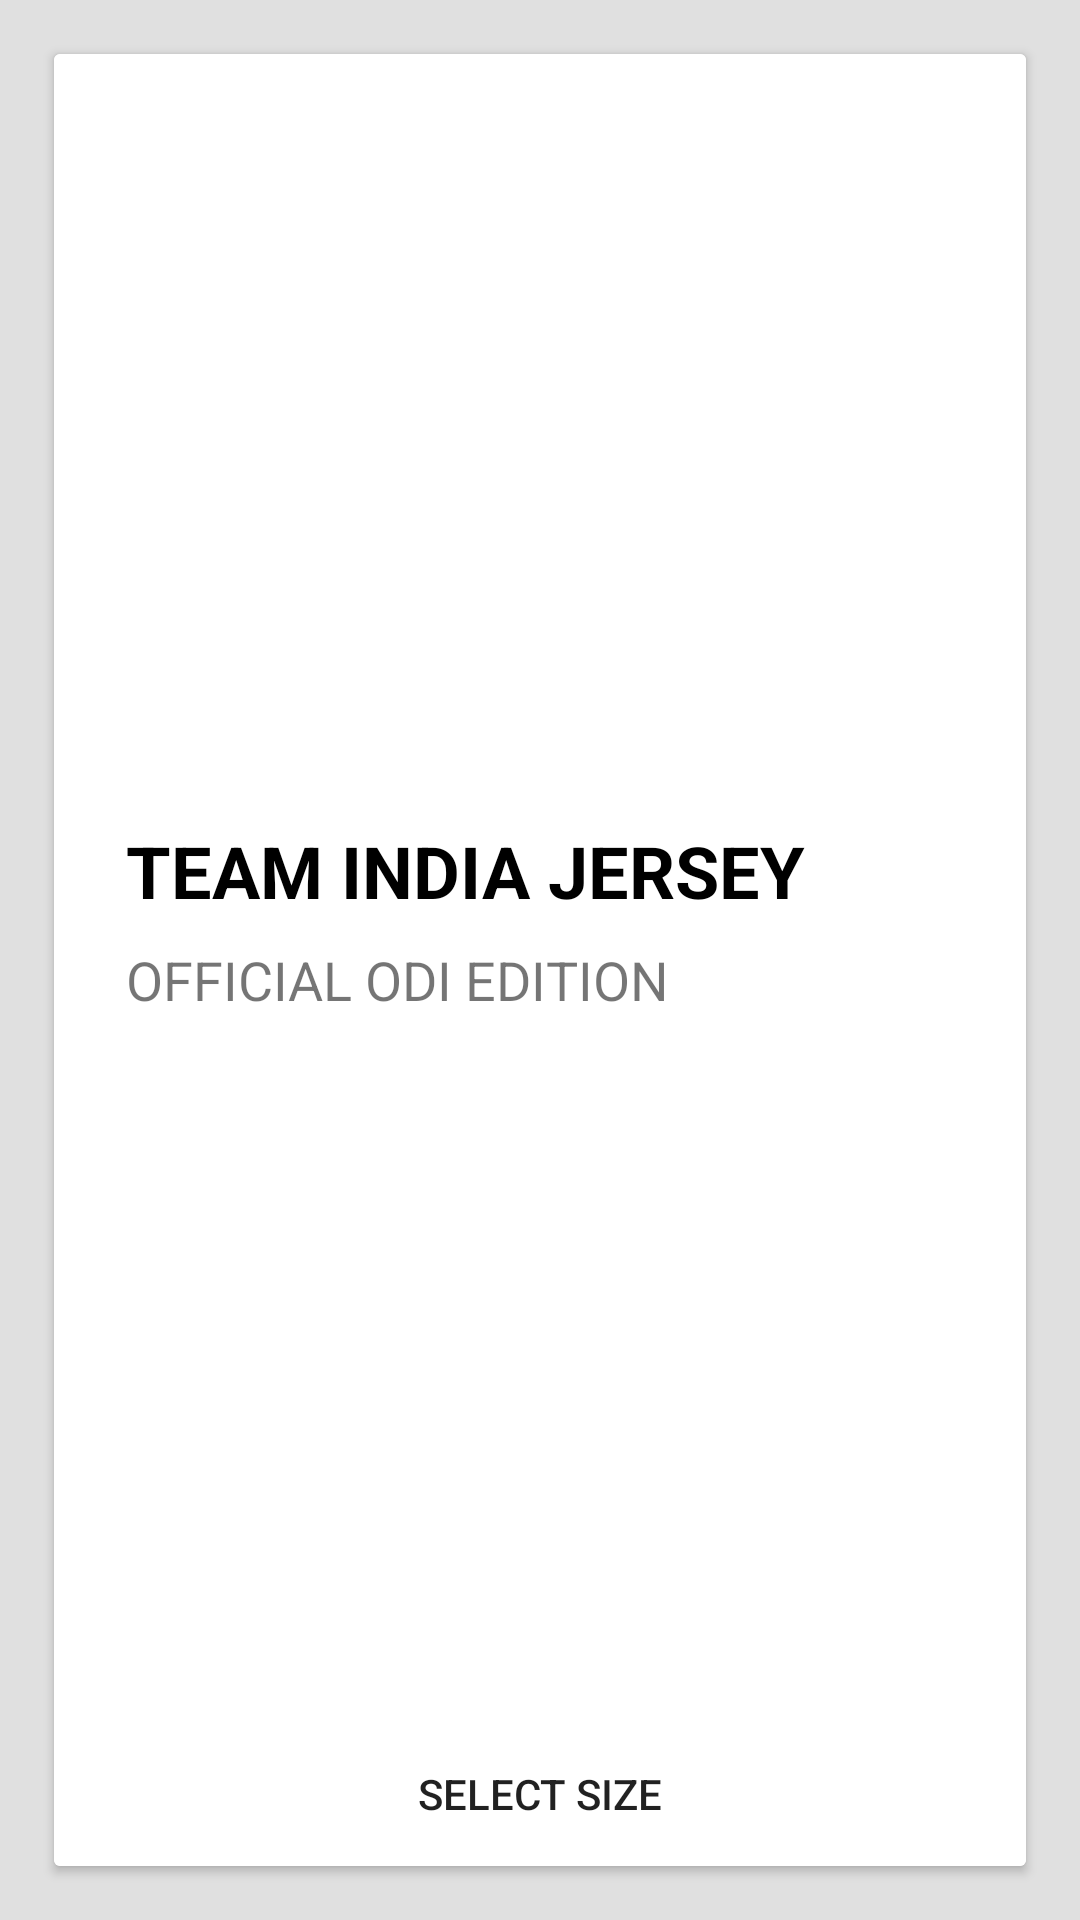

Android layout source for this screen:
<!-- AndroidManifest.xml: application theme AppTheme -->
<!-- res/layout/activity_nested.xml -->
<?xml version="1.0" encoding="utf-8"?>
<RelativeLayout xmlns:android="http://schemas.android.com/apk/res/android"
    xmlns:app="http://schemas.android.com/apk/res-auto"
    xmlns:tools="http://schemas.android.com/tools"
    android:layout_width="match_parent"
    android:layout_height="match_parent"
    android:background="#E0E0E0"
    tools:context=".ShoppingActivity">

    <android.support.v7.widget.CardView
        android:layout_width="match_parent"
        android:layout_height="match_parent"
        android:layout_margin="18dp"
        android:background="#fff"
        android:elevation="10dp">

        <android.support.constraint.ConstraintLayout
            android:id="@+id/nestShoppingRoot"
            android:layout_width="match_parent"
            android:layout_height="match_parent"
            android:background="#fff">

            <ImageView
                android:id="@+id/image"
                android:layout_width="0dp"
                android:layout_height="200dp"
                android:layout_marginTop="32dp"
                android:alpha="1"
                app:layout_constraintEnd_toEndOf="parent"
                app:layout_constraintStart_toStartOf="parent"
                app:layout_constraintTop_toTopOf="parent"
                app:srcCompat="@drawable/india" />

            <TextView
                android:id="@+id/textView"
                android:layout_width="wrap_content"
                android:layout_height="wrap_content"
                android:layout_marginLeft="24dp"
                android:layout_marginStart="24dp"
                android:layout_marginTop="24dp"
                android:text="TEAM INDIA JERSEY "
                android:textColor="@android:color/black"
                android:textSize="24sp"
                android:textStyle="bold"
                app:layout_constraintStart_toStartOf="parent"
                app:layout_constraintTop_toBottomOf="@+id/image" />

            <TextView
                android:id="@+id/textView2"
                android:layout_width="wrap_content"
                android:layout_height="wrap_content"
                android:layout_marginLeft="24dp"
                android:layout_marginStart="24dp"
                android:layout_marginTop="8dp"
                android:text="OFFICIAL ODI EDITION"
                android:textSize="18sp"
                app:layout_constraintStart_toStartOf="parent"
                app:layout_constraintTop_toBottomOf="@+id/textView" />

            <TextView
                android:id="@+id/textView3"
                android:layout_width="wrap_content"
                android:layout_height="wrap_content"
                android:layout_marginLeft="24dp"
                android:layout_marginStart="24dp"
                android:layout_marginTop="24dp"
                android:alpha="0"
                android:text="Select Size"
                app:layout_constraintStart_toStartOf="parent"
                app:layout_constraintTop_toBottomOf="@+id/textView2" />

            <Button
                android:id="@+id/size"
                android:layout_width="50dp"
                android:layout_height="50dp"
                android:layout_marginLeft="24dp"
                android:layout_marginStart="24dp"
                android:layout_marginTop="8dp"
                android:alpha="0"
                android:background="@drawable/button_background"
                android:text="M"
                app:layout_constraintStart_toStartOf="parent"
                app:layout_constraintTop_toBottomOf="@+id/textView3" />

            <Button
                android:id="@+id/askSize"
                android:layout_width="match_parent"
                android:layout_height="wrap_content"
                android:background="@color/amber"
                android:text="SELECT SIZE"
                app:layout_constraintBottom_toBottomOf="parent"
                app:layout_constraintEnd_toStartOf="@+id/close"
                app:layout_constraintStart_toStartOf="parent" />

            <ImageButton
                android:id="@+id/close"
                android:layout_width="48dp"
                android:layout_height="48dp"
                android:alpha="0"
                android:background="#FF9800"
                app:layout_constraintBottom_toBottomOf="parent"
                app:layout_constraintEnd_toEndOf="parent"
                app:srcCompat="@drawable/ic_clear_black_24dp"
                tools:ignore="VectorDrawableCompat" />
        </android.support.constraint.ConstraintLayout>

    </android.support.v7.widget.CardView>
</RelativeLayout>
<!-- resources referenced by this layout -->
<resources>
  <style name="AppTheme" parent="Theme.AppCompat.Light.DarkActionBar">
          <item name="colorPrimary">@color/colorPrimary</item>
          <item name="colorPrimaryDark">@color/colorPrimaryDark</item>
          <item name="colorAccent">@color/colorAccent</item>
          <item name="windowNoTitle">true</item>
          <item name="windowActionBar">false</item>
      </style>
  <!-- not gathered from this repository: default colours our renderer supplied (Android Studio template values) -->
  <color name="colorPrimary">#FF6200EE</color>
  <color name="colorPrimaryDark">#FF3700B3</color>
  <color name="colorAccent">#FF03DAC5</color>
</resources>
